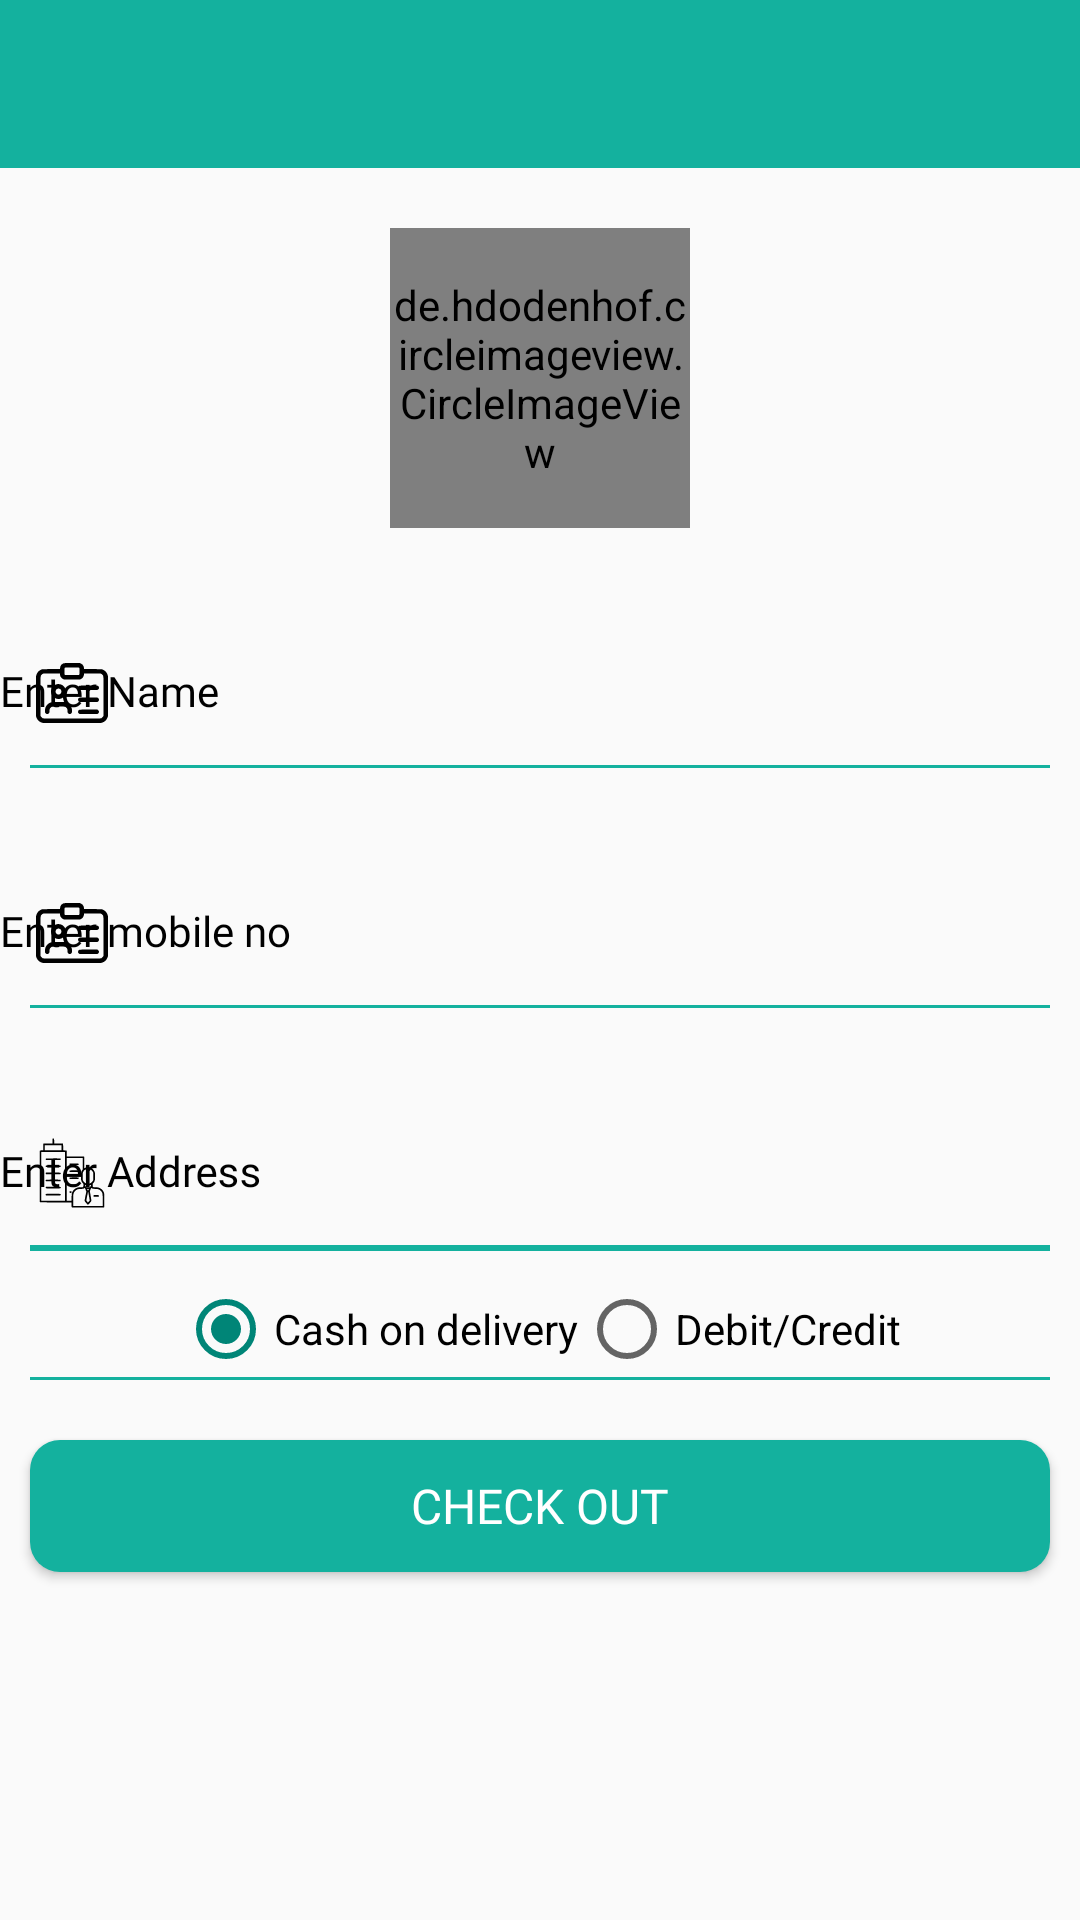

Layout XML and referenced resources for this Android screen:
<!-- AndroidManifest.xml: application theme AppTheme -->
<!-- res/layout/activity_checkout.xml -->
<?xml version="1.0" encoding="utf-8"?>
<LinearLayout xmlns:android="http://schemas.android.com/apk/res/android"
    xmlns:app="http://schemas.android.com/apk/res-auto"
    android:layout_width="match_parent"
    android:layout_height="match_parent"
    android:orientation="vertical"
    android:paddingBottom="16dp">

    <include
        android:id="@+id/toolbar"
        layout="@layout/toolbar" />

    <RelativeLayout
        android:layout_width="100dp"
        android:layout_height="100dp"
        android:layout_gravity="center_horizontal"
        android:layout_marginTop="20dp">

        <de.hdodenhof.circleimageview.CircleImageView
            android:id="@+id/profile_image"
            android:layout_width="match_parent"
            android:layout_height="match_parent"
            android:src="@drawable/med_2"
            app:civ_border_color="#D7F9F5"
            app:civ_border_width="1dp" />

    </RelativeLayout>


    <com.google.android.material.textfield.TextInputLayout
        android:layout_width="match_parent"
        android:layout_height="wrap_content"
        android:layout_marginTop="20dp"
        android:background="@null"
        android:backgroundTint="@color/black"
        android:hint="Enter Name"
        android:textColorHint="@color/black"
        android:theme="@style/myTextInputLabel"
        app:boxStrokeColor="@color/black"
        app:endIconMode="clear_text"
        app:endIconTint="@color/black"
        app:hintTextColor="@color/black"
        app:startIconDrawable="@drawable/ic_name"
        app:startIconTint="@color/black">

        <com.google.android.material.textfield.TextInputEditText
            android:id="@+id/edtName"
            android:layout_width="match_parent"
            android:layout_height="wrap_content"
            android:background="@null"
            android:backgroundTint="@color/black"
            android:fontFamily="@font/roppinsregular"
            android:inputType="text"
            android:textSize="14sp" />
    </com.google.android.material.textfield.TextInputLayout>

    <View
        android:layout_width="match_parent"
        android:layout_height="1dp"
        android:layout_marginStart="10dp"
        android:layout_marginEnd="10dp"
        android:background="#14B19E" />

    <com.google.android.material.textfield.TextInputLayout
        android:layout_width="match_parent"
        android:layout_height="wrap_content"
        android:layout_marginTop="20dp"
        android:background="@null"
        android:backgroundTint="@color/black"
        android:hint="Enter mobile no"
        android:textColorHint="@color/black"
        android:theme="@style/myTextInputLabel"
        app:boxStrokeColor="@color/black"
        app:endIconMode="clear_text"
        app:endIconTint="@color/black"
        app:hintTextColor="@color/black"
        app:startIconDrawable="@drawable/ic_name"
        app:startIconTint="@color/black">

        <com.google.android.material.textfield.TextInputEditText
            android:id="@+id/edtmobile"
            android:layout_width="match_parent"
            android:layout_height="wrap_content"
            android:background="@null"
            android:backgroundTint="@color/black"
            android:fontFamily="@font/roppinsregular"
            android:inputType="text"
            android:textSize="14sp" />
    </com.google.android.material.textfield.TextInputLayout>

    <View
        android:layout_width="match_parent"
        android:layout_height="1dp"
        android:layout_marginStart="10dp"
        android:layout_marginEnd="10dp"
        android:background="#14B19E" />

    <com.google.android.material.textfield.TextInputLayout
        android:layout_width="match_parent"
        android:layout_height="wrap_content"
        android:layout_marginTop="20dp"
        android:background="@null"
        android:backgroundTint="@color/black"
        android:hint="Enter Address"
        android:textColorHint="@color/black"
        android:theme="@style/myTextInputLabel"
        app:boxStrokeColor="@color/black"
        app:endIconMode="clear_text"
        app:endIconTint="@color/black"
        app:hintTextColor="@color/black"
        app:startIconDrawable="@drawable/ic_boss"
        app:startIconTint="@color/black">

        <com.google.android.material.textfield.TextInputEditText
            android:id="@+id/edtaddress"
            android:layout_width="match_parent"
            android:layout_height="wrap_content"
            android:background="@null"
            android:backgroundTint="@color/black"
            android:fontFamily="@font/roppinsregular"
            android:inputType="text"
            android:textSize="14sp" />
    </com.google.android.material.textfield.TextInputLayout>

    <View
        android:layout_width="match_parent"
        android:layout_height="1dp"
        android:layout_marginStart="10dp"
        android:layout_marginEnd="10dp"
        android:background="#14B19E" />

    <View
        android:layout_width="match_parent"
        android:layout_height="1dp"
        android:layout_marginStart="10dp"
        android:layout_marginEnd="10dp"
        android:background="#14B19E" />

    <RadioGroup
        android:id="@+id/radioGroup"
        android:layout_width="wrap_content"
        android:layout_height="wrap_content"
        android:layout_gravity="center_horizontal"
        android:layout_marginTop="10dp"
        android:orientation="horizontal">


        <RadioButton
            android:id="@+id/cod"
            android:layout_width="wrap_content"
            android:layout_height="wrap_content"
            android:checked="true"
            android:text="Cash on delivery" />

        <RadioButton
            android:id="@+id/online"
            android:layout_width="wrap_content"
            android:layout_height="wrap_content"
            android:text="Debit/Credit" />

    </RadioGroup>

    <LinearLayout
        android:id="@+id/ll_online"
        android:layout_width="match_parent"
        android:layout_height="wrap_content"
        android:orientation="vertical"
        android:visibility="gone">

        <com.google.android.material.textfield.TextInputLayout
            android:layout_width="match_parent"
            android:layout_height="wrap_content"
            android:layout_marginTop="10dp"
            android:background="@null"
            android:backgroundTint="@color/black"
            android:hint="Enter Card number"
            android:textColorHint="@color/black"
            android:theme="@style/myTextInputLabel"
            app:boxStrokeColor="@color/black"
            app:endIconMode="clear_text"
            app:endIconTint="@color/black"
            app:hintTextColor="@color/black"
            app:startIconDrawable="@drawable/ic_name"
            app:startIconTint="@color/black">

            <com.google.android.material.textfield.TextInputEditText
                android:id="@+id/edtcardNo"
                android:layout_width="match_parent"
                android:layout_height="wrap_content"
                android:background="@null"
                android:backgroundTint="@color/black"
                android:fontFamily="@font/roppinsregular"
                android:inputType="number"
                android:textSize="14sp" />
        </com.google.android.material.textfield.TextInputLayout>

        <View
            android:layout_width="match_parent"
            android:layout_height="1dp"
            android:layout_marginStart="10dp"
            android:layout_marginEnd="10dp"
            android:background="#14B19E" />

        <LinearLayout
            android:layout_width="match_parent"
            android:layout_height="wrap_content"
            android:layout_marginStart="10dp"
            android:layout_marginTop="10dp"
            android:layout_marginEnd="10dp"
            android:orientation="horizontal"
            android:weightSum="3">

            <EditText
                android:id="@+id/edtNameCard"
                android:layout_width="0dp"
                android:layout_height="wrap_content"
                android:layout_weight="1"
                android:hint="month"
                android:inputType="number" />

            <View
                android:layout_width="1dp"
                android:layout_height="30dp"
                android:layout_gravity="center_vertical"
                android:background="@color/black" />

            <EditText
                android:id="@+id/expiryDate"
                android:layout_width="0dp"
                android:layout_height="wrap_content"
                android:layout_weight="1"
                android:hint="year"
                android:inputType="number" />

            <View
                android:layout_width="1dp"
                android:layout_height="30dp"
                android:layout_gravity="center_vertical"
                android:background="@color/black" />

            <EditText
                android:id="@+id/cvvCode"
                android:layout_width="0dp"
                android:layout_height="wrap_content"
                android:layout_weight="1"
                android:hint="cvv"
                android:inputType="number" />

        </LinearLayout>


    </LinearLayout>

    <LinearLayout
        android:id="@+id/llcod"
        android:layout_width="match_parent"
        android:layout_height="wrap_content"
        android:orientation="horizontal">


    </LinearLayout>


    <View
        android:layout_width="match_parent"
        android:layout_height="1dp"
        android:layout_marginStart="10dp"
        android:layout_marginEnd="10dp"
        android:background="#14B19E" />

    <Button
        android:id="@+id/btn_next"
        android:layout_width="match_parent"
        android:layout_height="44dp"
        android:layout_marginStart="10dp"
        android:layout_marginTop="20dp"
        android:layout_marginEnd="10dp"
        android:background="@drawable/rounded_button"
        android:fontFamily="@font/roppinsregular"
        android:text="Check Out"
        android:textColor="@color/white"
        android:textSize="16sp" />


</LinearLayout>
<!-- res/layout/toolbar.xml (included above) -->
<?xml version="1.0" encoding="utf-8"?>
<androidx.appcompat.widget.Toolbar xmlns:android="http://schemas.android.com/apk/res/android"
    xmlns:app="http://schemas.android.com/apk/res-auto"
    android:layout_width="match_parent"
    android:layout_height="?attr/actionBarSize"
    android:background="?attr/colorPrimary"
    app:layout_scrollFlags="scroll|enterAlways"
    app:popupTheme="@style/AppTheme"
    app:theme="@style/ToolbarTheme" />
<!-- resources referenced by this layout -->
<resources>
  <!-- drawable ic_boss: vector/xml drawable (drawable, 6038 chars, omitted) -->
  <!-- drawable ic_name: vector/xml drawable (drawable, 3352 chars, omitted) -->
  <!-- drawable med_2: png bitmap (drawable, 192668 bytes) -->
  <!-- drawable rounded_button (drawable) -->
  <?xml version="1.0" encoding="utf-8"?>
  <shape xmlns:android="http://schemas.android.com/apk/res/android"
      android:shape="rectangle">
      <solid android:color="#14B19E"/>
      <corners android:bottomRightRadius="10dp"
          android:bottomLeftRadius="10dp"
          android:topRightRadius="10dp"
          android:topLeftRadius="10dp" />
  </shape>
  <style name="AppTheme" parent="Theme.AppCompat.Light.NoActionBar">
          
          <item name="colorPrimary">#14B19E</item>
          <item name="android:statusBarColor">#99000000</item>
  
      </style>
  <style name="ToolbarTheme" parent="@style/ThemeOverlay.AppCompat.ActionBar">
          
          <item name="colorControlNormal">@color/white</item>
      </style>
  <style name="myTextInputLabel" parent="Theme.AppCompat.Light.DarkActionBar">
          
          <item name="android:textColorHint">@android:color/tertiary_text_dark</item>
  
          <item name="colorAccent">#14B19E</item>
          <item name="colorControlNormal">@android:color/tertiary_text_dark</item>
          <item name="colorControlActivated">#14B19E</item>
      </style>
  <!-- not gathered from this repository: default colours our renderer supplied (Android Studio template values) -->
  <color name="black">#FF000000</color>
  <color name="white">#FFFFFFFF</color>
</resources>
